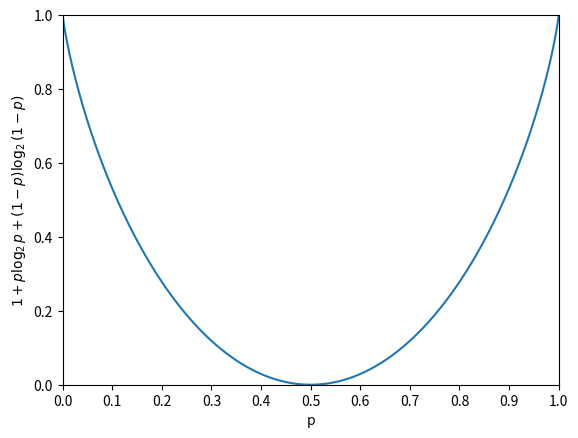

Python code for this plot:
#!/usr/bin/env python3
import matplotlib.pyplot as plt
import numpy as np

# Less clumsy equation (simplified)
p = np.linspace(0.000001, 0.999999, 1000)
y = 1 + p * np.log2(p) + (1 - p) * np.log2(1 - p)
plt.plot(p, y)

# Axes
plt.xlim(0, 1)
plt.ylim(0, 1)
plt.xticks(np.arange(0, 1.1, 0.1))
plt.xlabel('p')
plt.ylabel('$ 1 + p \log_2 p + (1 - p) \log_2 (1 - p) $')

# Output
plt.savefig('channel-capacity.png', dpi=300, bbox_inches='tight')
